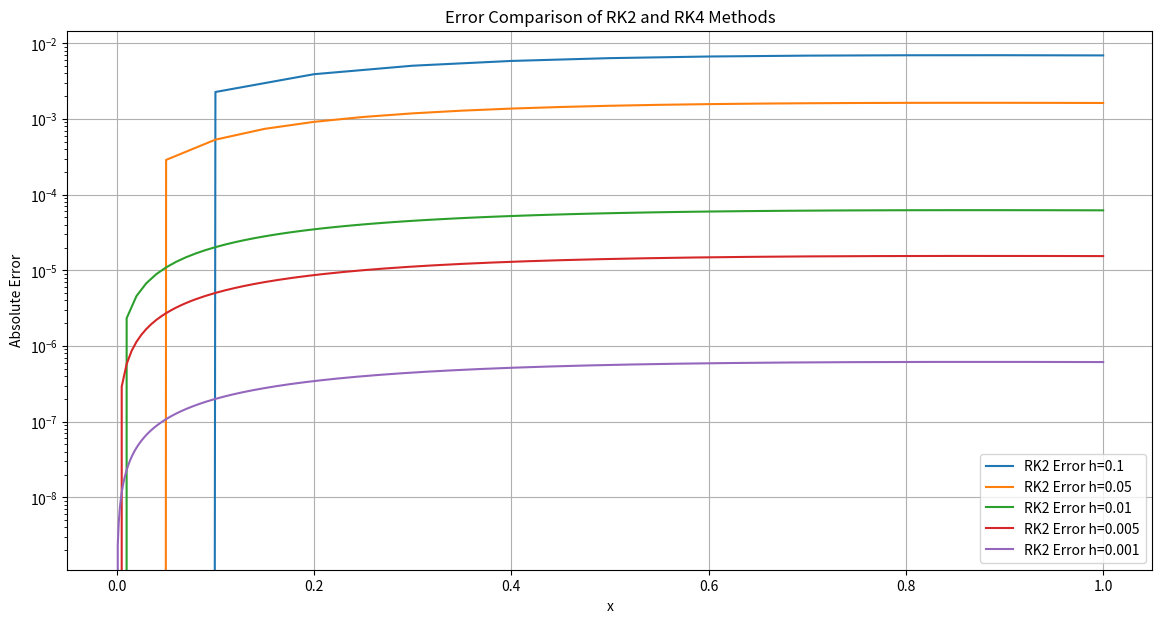

Here is the Python script that generated this plot:
import numpy as np
import matplotlib.pyplot as plt


def rk2(f, x0, y0, x_end, h):
    x_values = np.arange(x0, x_end + h, h)
    y_values = np.zeros(len(x_values))
    y_values[0] = y0

    for i in range(1, len(x_values)):
        x_n = x_values[i - 1]
        y_n = y_values[i - 1]

        k1 = f(x_n, y_n)
        k2 = f(x_n + h, y_n + h * k1)
        y_values[i] = y_n + (h / 2) * (k1 + k2)

    return x_values, y_values

def rk4(f, x0, y0, x_end, h):
    x_values = np.arange(x0, x_end + h, h)
    y_values = np.zeros(len(x_values))
    y_values[0] = y0

    for i in range(1, len(x_values)):
        x_n = x_values[i - 1]
        y_n = y_values[i - 1]

        k1 = f(x_n, y_n)
        k2 = f(x_n + h / 2, y_n + h / 2 * k1)
        k3 = f(x_n + h / 2, y_n + h / 2 * k2)
        k4 = f(x_n + h, y_n + h * k3)

        y_values[i] = y_n + (h / 6) * (k1 + 2 * k2 + 2 * k3 + k4)

    return x_values, y_values

# Define the ODE y' = -2y + 2x^2 + 2x
def f(x, y):
    return -2 * y + 2 * x**2 + 2 * x

# Analytical solution
def exact_solution(x):
    return np.exp(-2 * x) + x**2

# Initial conditions
x0 = 0
y0 = 1
x_end = 1

# Step sizes
h_values = [0.1, 0.05, 0.01, 0.005, 0.001]

# Prepare plots
plt.figure(figsize=(14, 7))

for h in h_values:
    # RK2 method
    x_rk2, y_rk2 = rk2(f, x0, y0, x_end, h)
    y_exact_rk2 = exact_solution(x_rk2)
    error_rk2 = np.abs(y_rk2 - y_exact_rk2)

    # RK4 method
    x_rk4, y_rk4 = rk4(f, x0, y0, x_end, h)
    y_exact_rk4 = exact_solution(x_rk4)
    error_rk4 = np.abs(y_rk4 - y_exact_rk4)

    # Plot errors
    plt.plot(x_rk2, error_rk2, label=f'RK2 Error h={h}')
    # plt.plot(x_rk4, error_rk4, '--', label=f'RK4 Error h={h}')

plt.xlabel('x')
plt.ylabel('Absolute Error')
plt.title('Error Comparison of RK2 and RK4 Methods')
plt.legend()
plt.yscale('log')  # Use logarithmic scale for error
plt.grid(True)
plt.show()